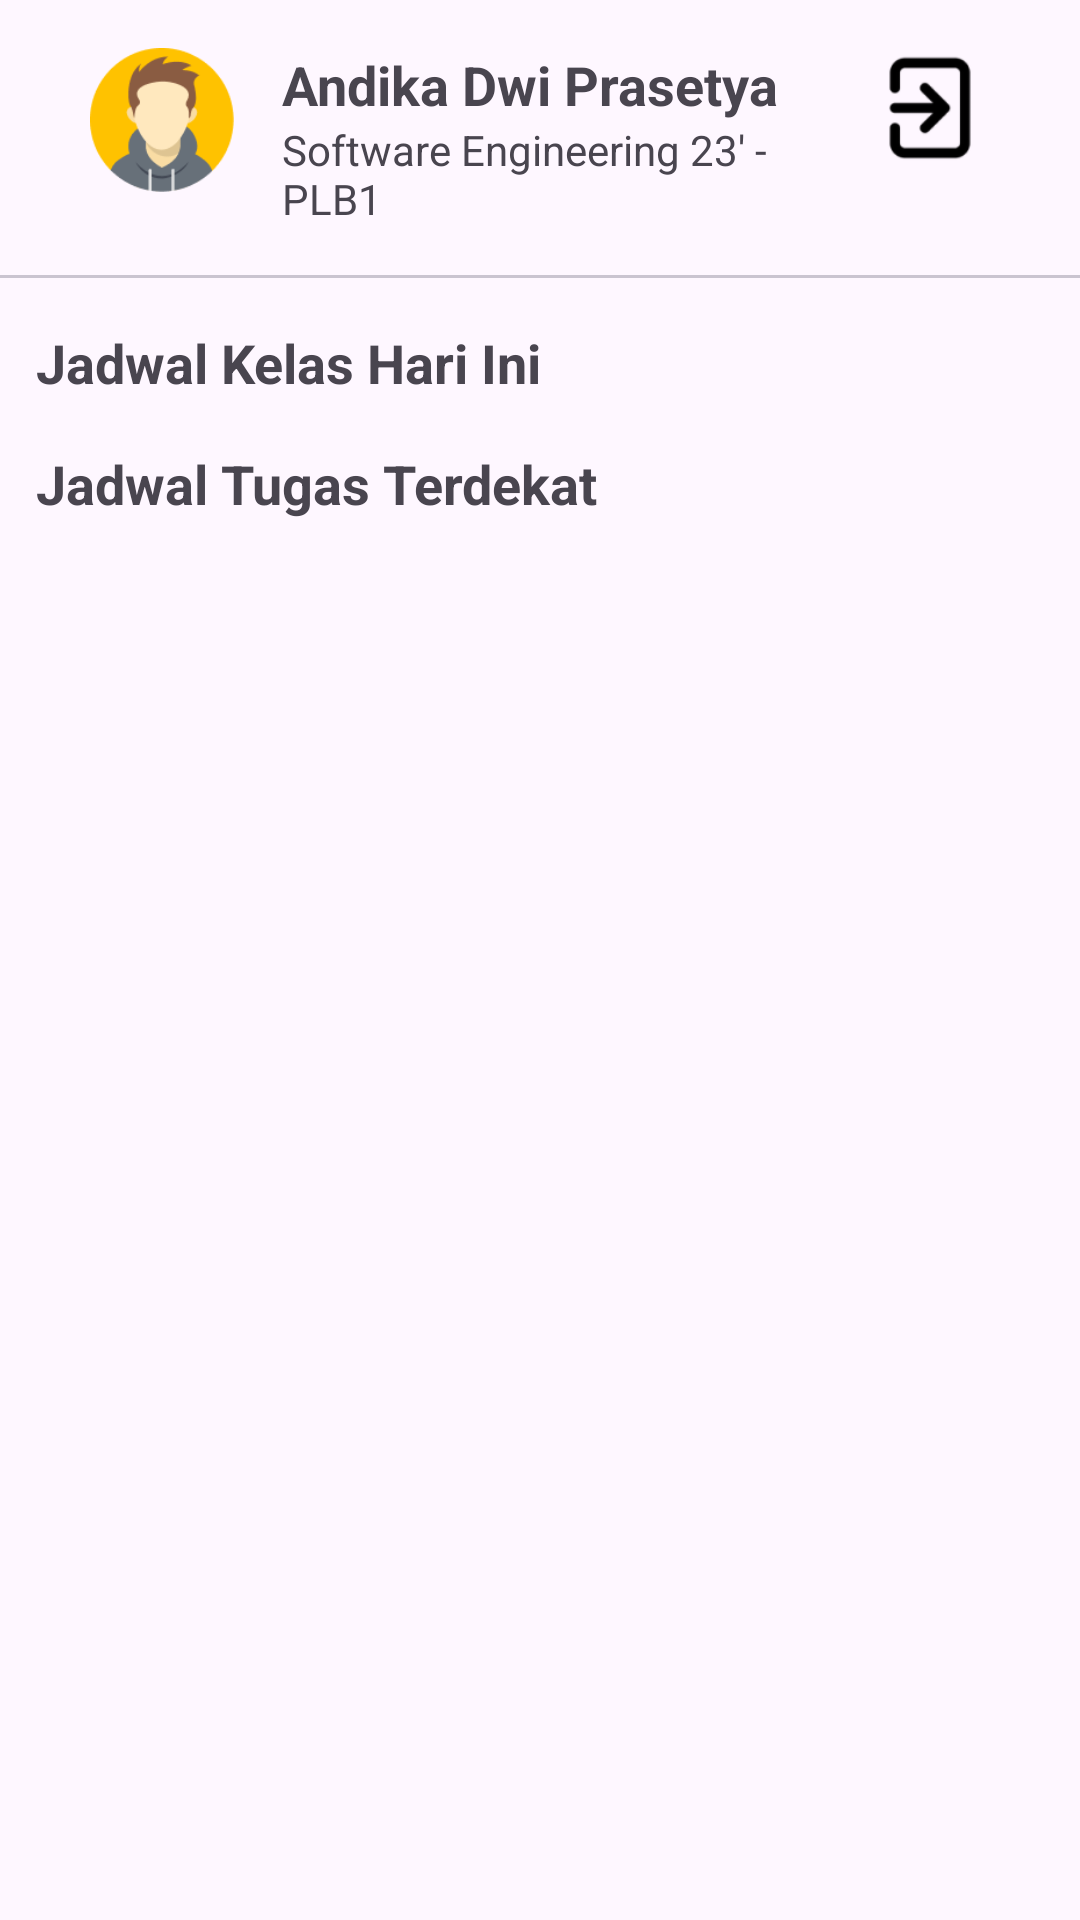

This screen was rendered from an Android layout file. Write that file and the resources it references.
<!-- AndroidManifest.xml: application theme Theme.CampusTrack -->
<!-- res/layout/fragment_home.xml -->
<?xml version="1.0" encoding="utf-8"?>
<androidx.constraintlayout.widget.ConstraintLayout xmlns:android="http://schemas.android.com/apk/res/android"
    xmlns:app="http://schemas.android.com/apk/res-auto"
    xmlns:tools="http://schemas.android.com/tools"
    android:layout_width="match_parent"
    android:layout_height="match_parent"
    tools:context=".HomeFragment">

    <LinearLayout
        android:id="@+id/headerHome"
        android:layout_width="match_parent"
        android:layout_height="wrap_content"
        android:layout_marginHorizontal="14dp"
        android:orientation="horizontal"
        android:padding="16dp"
        app:layout_constraintEnd_toEndOf="parent"
        app:layout_constraintStart_toStartOf="parent"
        app:layout_constraintTop_toTopOf="parent">

        <ImageView
            android:layout_width="48dp"
            android:layout_height="48dp"
            android:src="@drawable/icon_avatar" />

        <LinearLayout
            android:layout_width="0dp"
            android:layout_height="wrap_content"
            android:layout_marginStart="16dp"
            android:layout_weight="1"
            android:orientation="vertical">

            <TextView
                android:id="@+id/tv_full_name"
                android:layout_width="wrap_content"
                android:layout_height="wrap_content"
                android:text="Andika Dwi Prasetya"
                android:textAppearance="@style/TextAppearance.AppCompat.Medium"
                android:textStyle="bold" />

            <TextView
                android:id="@+id/tv_program_studi"
                android:layout_width="wrap_content"
                android:layout_height="wrap_content"
                android:text="Software Engineering 23' - PLB1" />

        </LinearLayout>

        <ImageView
            android:id="@+id/img_logout"
            android:layout_width="40dp"
            android:layout_height="40dp"
            android:src="@drawable/icon_logout" />
    </LinearLayout>

    <com.google.android.material.divider.MaterialDivider
        android:id="@+id/materialDivider2"
        android:layout_width="wrap_content"
        android:layout_height="wrap_content"
        app:layout_constraintStart_toStartOf="parent"
        app:layout_constraintTop_toBottomOf="@+id/headerHome" />
    <ScrollView
        android:layout_width="0dp"
        android:layout_height="0dp"
        app:layout_constraintTop_toBottomOf="@+id/materialDivider2"
        app:layout_constraintStart_toStartOf="parent"
        app:layout_constraintEnd_toEndOf="parent"
        app:layout_constraintBottom_toBottomOf="parent">
        <LinearLayout
            android:layout_width="match_parent"
            android:layout_height="wrap_content"
            android:orientation="vertical">
            <TextView
                android:id="@+id/tv_jadwal_kelas"
                android:layout_width="wrap_content"
                android:layout_height="wrap_content"
                android:layout_marginLeft="12dp"
                android:layout_marginTop="16dp"
                android:text="Jadwal Kelas Hari Ini"
                android:textAppearance="@style/TextAppearance.AppCompat.Medium"
                android:textStyle="bold"
                />

            <androidx.recyclerview.widget.RecyclerView
                android:id="@+id/rv_jadwal_kelas"
                android:layout_width="match_parent"
                android:layout_height="wrap_content"
                android:layout_marginHorizontal="16dp"
                app:layout_constraintEnd_toEndOf="parent"
                app:layout_constraintHorizontal_bias="0.0"
                app:layout_constraintStart_toStartOf="parent"
                app:layout_constraintTop_toBottomOf="@+id/tv_jadwal_kelas"
                tools:itemCount="2"
                tools:listitem="@layout/item_subject_schedule" />
            <TextView
                android:id="@+id/tv_tugas"
                android:layout_width="wrap_content"
                android:layout_height="wrap_content"
                android:layout_marginLeft="12dp"
                android:layout_marginTop="16dp"
                android:text="Jadwal Tugas Terdekat"
                android:textAppearance="@style/TextAppearance.AppCompat.Medium"
                android:textStyle="bold"
                />
            <androidx.recyclerview.widget.RecyclerView
                android:id="@+id/rv_tugas"
                android:layout_width="match_parent"
                android:layout_height="wrap_content"
                android:layout_marginHorizontal="16dp"
                app:layout_constraintEnd_toEndOf="parent"
                app:layout_constraintHorizontal_bias="0.0"
                app:layout_constraintStart_toStartOf="parent"
                app:layout_constraintTop_toBottomOf="@+id/tv_jadwal_kelas"
                tools:itemCount="2"
                tools:listitem="@layout/item_task" />
        </LinearLayout>

    </ScrollView>

    <ProgressBar
        android:id="@+id/progressBar"
        android:layout_width="wrap_content"
        android:layout_height="wrap_content"
        android:visibility="gone"
        app:layout_constraintTop_toTopOf="parent"
        app:layout_constraintBottom_toBottomOf="parent"
        app:layout_constraintStart_toStartOf="parent"
        app:layout_constraintEnd_toEndOf="parent" />

</androidx.constraintlayout.widget.ConstraintLayout>
<!-- res/layout/item_subject_schedule.xml (included above) -->
<?xml version="1.0" encoding="utf-8"?>
<LinearLayout xmlns:android="http://schemas.android.com/apk/res/android"
    android:layout_width="match_parent"
    android:layout_height="wrap_content"
    android:layout_marginVertical="4dp"
    xmlns:app="http://schemas.android.com/apk/res-auto">
    <com.google.android.material.card.MaterialCardView
        android:layout_width="match_parent"
        android:layout_height="wrap_content"
        app:cardBackgroundColor="@color/purple">
        <LinearLayout
            android:layout_width="match_parent"
            android:layout_height="wrap_content"
            android:orientation="vertical"
            android:padding="12dp">

            <androidx.cardview.widget.CardView
                android:layout_width="wrap_content"
                android:layout_height="wrap_content"
                android:layout_gravity="end"
                app:cardBackgroundColor="@color/dark_green"
                app:cardCornerRadius="5dp"
                >
                <TextView
                    android:id="@+id/tv_category"
                    android:layout_width="wrap_content"
                    android:layout_height="wrap_content"
                    android:textColor="@color/white"
                    android:text="Kelas"
                    android:layout_marginHorizontal="6dp"
                    />
            </androidx.cardview.widget.CardView>

            <TextView
                android:id="@+id/tv_subject_name"
                android:layout_width="match_parent"
                android:layout_height="wrap_content"
                android:text="Subject Name"
                android:textSize="18sp"
                android:textStyle="bold"
                android:paddingTop="8dp"/>
            <LinearLayout
                android:layout_width="wrap_content"
                android:layout_height="wrap_content"
                android:orientation="horizontal">
                <TextView
                    android:id="@+id/tv_schedule"
                    android:layout_width="match_parent"
                    android:layout_height="wrap_content"
                    android:layout_marginBottom="8dp"
                    android:text="Senin, "/>
                <TextView
                    android:id="@+id/tv_time"
                    android:layout_width="match_parent"
                    android:layout_height="wrap_content"
                    android:layout_marginBottom="8dp"
                    android:text="08:00-09:00"/>
            </LinearLayout>
            <LinearLayout
                android:layout_width="match_parent"
                android:layout_height="wrap_content"
                android:orientation="horizontal"
                android:padding="8dp">
                <ImageView
                    android:layout_width="44dp"
                    android:layout_height="44dp"
                    android:src="@drawable/icon_avatar2"/>
                <TextView
                    android:id="@+id/tv_dosen"
                    android:layout_width="wrap_content"
                    android:layout_height="wrap_content"
                    android:layout_gravity="center"
                    android:layout_marginHorizontal="16dp"
                    android:textStyle="bold"
                    android:textSize="16sp"
                    android:text="Dinar Nugroho"/>
            </LinearLayout>
        </LinearLayout>
    </com.google.android.material.card.MaterialCardView>

</LinearLayout>
<!-- res/layout/item_task.xml (included above) -->
<?xml version="1.0" encoding="utf-8"?>
<androidx.constraintlayout.widget.ConstraintLayout xmlns:android="http://schemas.android.com/apk/res/android"
    android:layout_width="match_parent"
    android:layout_height="wrap_content"
    xmlns:app="http://schemas.android.com/apk/res-auto">
    <com.google.android.material.card.MaterialCardView
        android:id="@+id/card"
        android:layout_width="match_parent"
        android:layout_height="wrap_content"
        android:orientation="horizontal"
        app:cardBackgroundColor="@color/pink"
        android:layout_marginVertical="8dp"
        app:layout_constraintStart_toStartOf="parent"
        app:layout_constraintTop_toTopOf="parent">

        <LinearLayout
            android:id="@+id/card_task"
            android:layout_width="match_parent"
            android:layout_height="wrap_content"
            android:orientation="horizontal">
            <CheckBox
                android:layout_width="wrap_content"
                android:layout_height="wrap_content"
                android:layout_margin="16dp"
                android:id="@+id/cb_subject"
                android:checked="false"
                />
            <LinearLayout
                android:layout_width="wrap_content"
                android:layout_height="wrap_content"
                android:layout_gravity="center"
                android:orientation="vertical"
                >
                <TextView
                    android:id="@+id/tv_title"
                    android:layout_width="wrap_content"
                    android:layout_height="wrap_content"
                    android:text="Tugas Artikel APL"
                    android:textAppearance="@style/TextAppearance.AppCompat.Medium"
                    android:textStyle="bold" />

                <LinearLayout
                    android:layout_width="wrap_content"
                    android:layout_height="wrap_content"
                    android:orientation="horizontal">
                    <TextView
                        android:id="@+id/tv_day"
                        android:layout_width="wrap_content"
                        android:layout_height="wrap_content"
                        android:text="Deadline: "
                        android:textAppearance="@style/TextAppearance.AppCompat.Medium"
                        android:textSize="16sp"
                        />
                    <TextView
                        android:id="@+id/tv_time"
                        android:layout_width="wrap_content"
                        android:layout_height="wrap_content"
                        android:text="12/122024"
                        android:textAppearance="@style/TextAppearance.AppCompat.Medium"
                        android:textSize="16sp"
                        />
                </LinearLayout>

            </LinearLayout>

        </LinearLayout>


    </com.google.android.material.card.MaterialCardView>


</androidx.constraintlayout.widget.ConstraintLayout>
<!-- resources referenced by this layout -->
<resources>
  <color name="dark_green">#096497</color>
  <color name="pink">#F9F0FF</color>
  <color name="purple">#DFE1FE</color>
  <color name="white">#FFFFFFFF</color>
  <!-- drawable icon_avatar: png bitmap (drawable, 4152 bytes) -->
  <!-- drawable icon_avatar2: png bitmap (drawable, 5881 bytes) -->
  <!-- drawable icon_logout: png bitmap (drawable, 2112 bytes) -->
  <style name="Theme.CampusTrack" parent="Base.Theme.CampusTrack" />
  <style name="Base.Theme.CampusTrack" parent="Theme.Material3.DayNight.NoActionBar">
          
          
      </style>
</resources>
